2-way image classification set "data" from GitHub (s4piru/Arduino-ODML); label vocabulary: bottle, can.

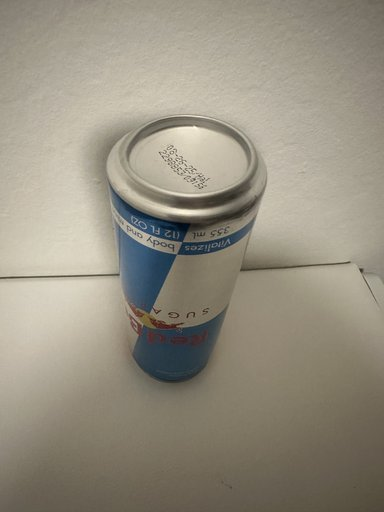
Label: can

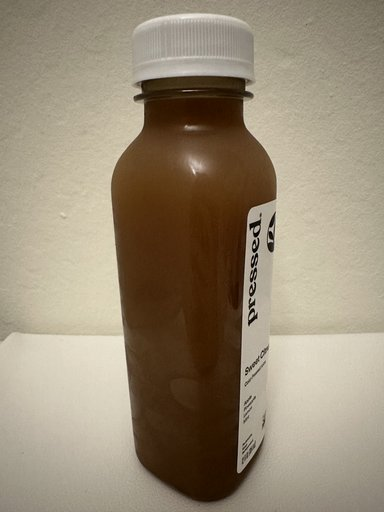
Label: bottle

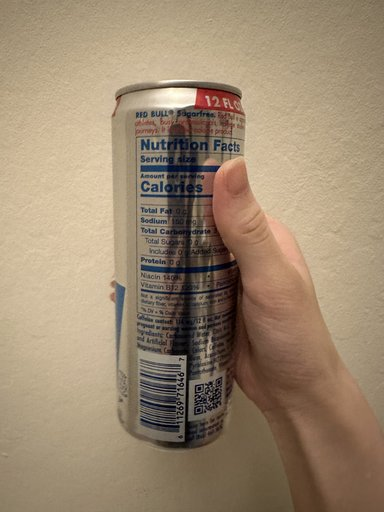
Label: can

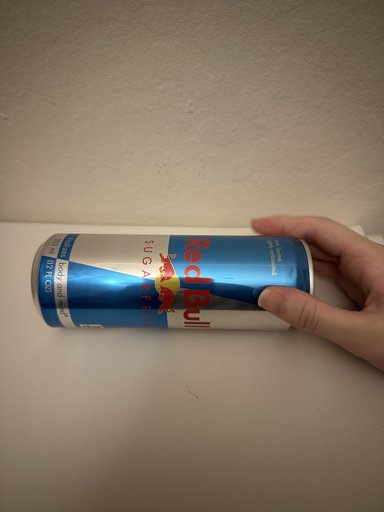
Label: can

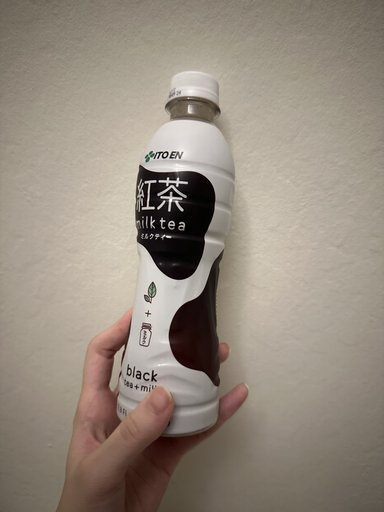
Label: bottle

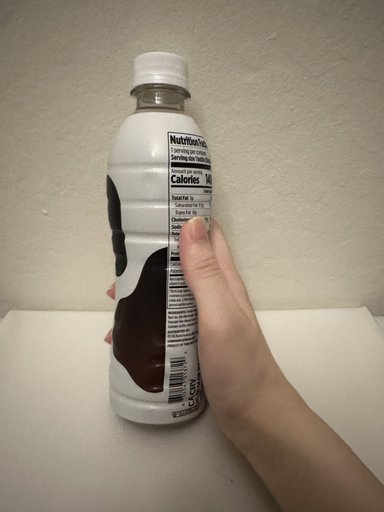
Label: bottle
